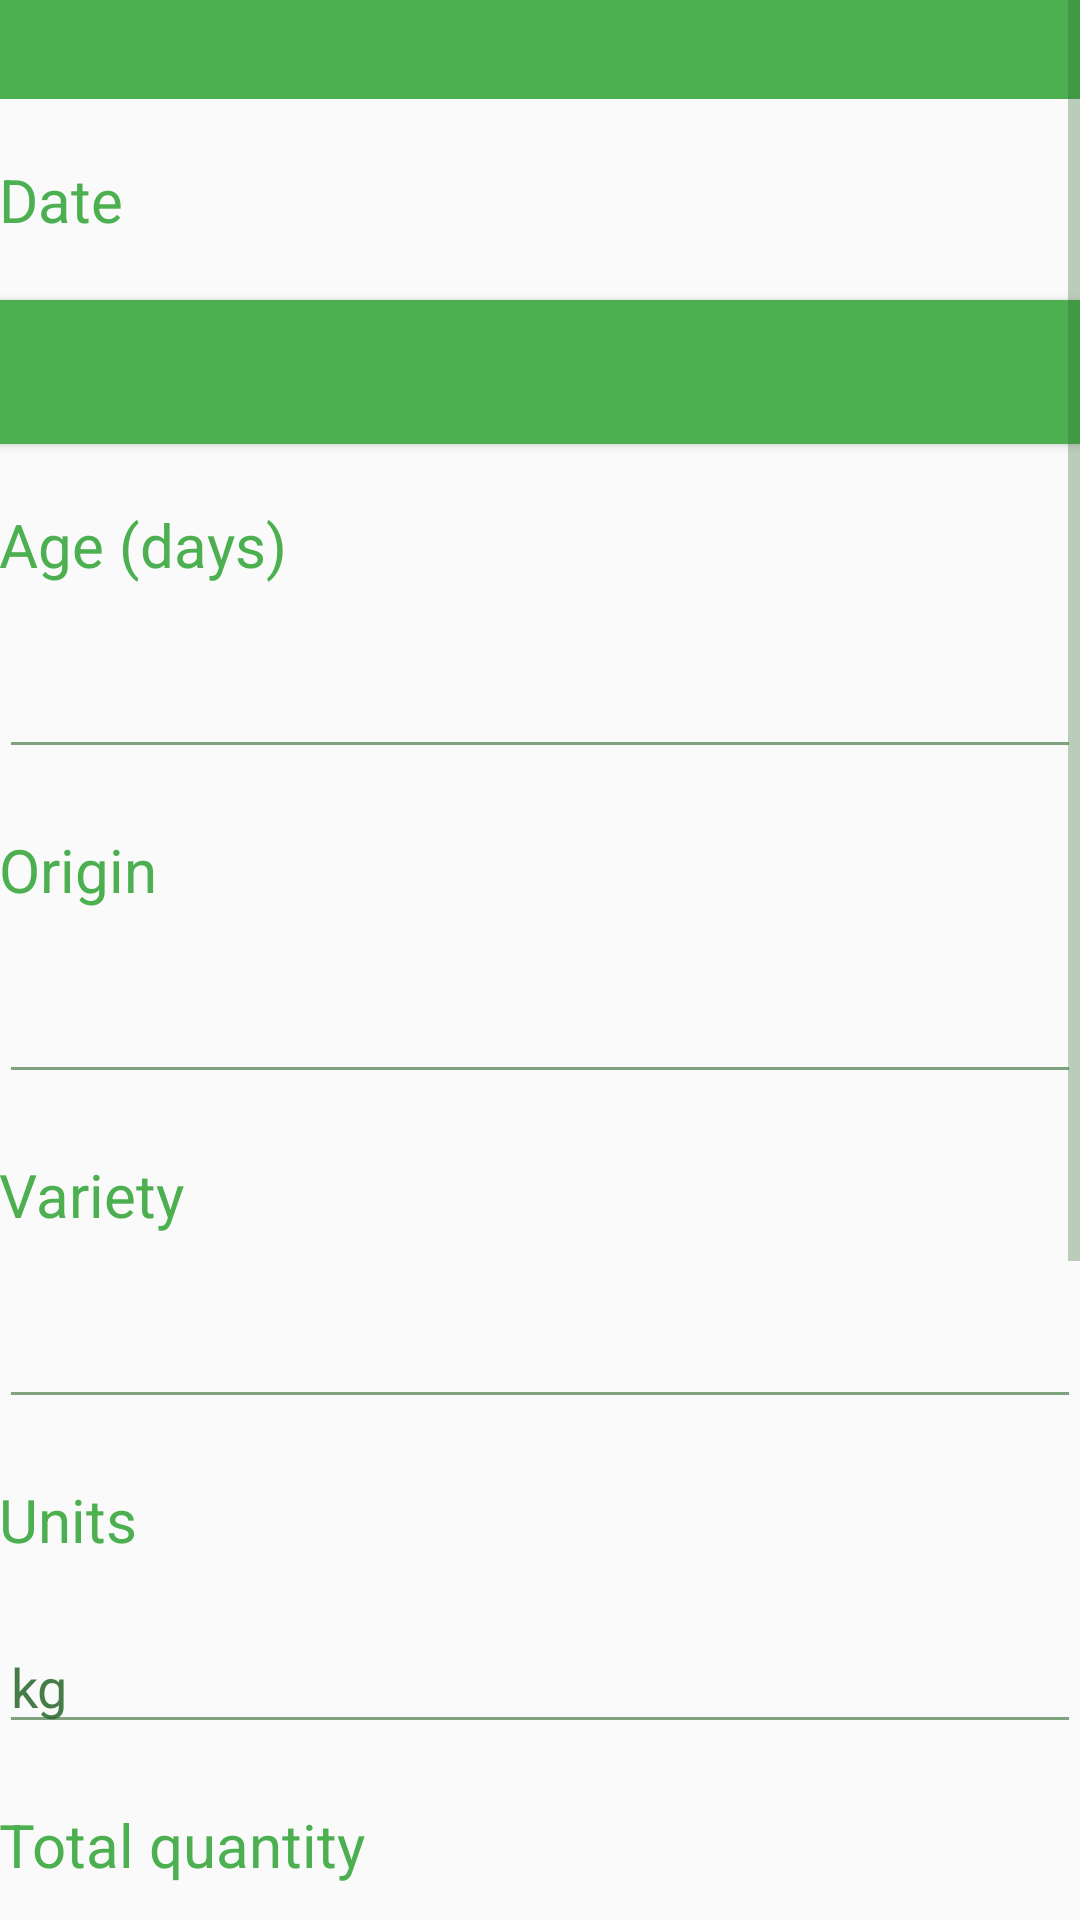

Produce the Android XML layout that renders to this screen, including the resource entries it uses.
<!-- AndroidManifest.xml: application theme AppTheme -->
<!-- res/layout/activity_enter_crop_input.xml -->
<?xml version="1.0" encoding="utf-8"?>
<ScrollView xmlns:android="http://schemas.android.com/apk/res/android"
    android:layout_width="match_parent" android:layout_height="match_parent"
    xmlns:tools="http://schemas.android.com/tools">

    <LinearLayout
        android:layout_width="match_parent"
        android:layout_height="wrap_content"
        android:id="@+id/measurementLayout"
        android:orientation="vertical"
        android:paddingBottom="@dimen/activity_vertical_margin"
        android:paddingLeft="@dimen/activity_horizontal_margin"
        android:paddingRight="@dimen/activity_horizontal_margin"
        android:paddingTop="@dimen/activity_vertical_margin"
        tools:context=".enterMeasurement"
        android:focusableInTouchMode="true">

        <TextView
            android:layout_width="match_parent"
            android:layout_height="match_parent"
            android:text="@string/emptyString"
            android:textColor="@color/colorWhite"
            android:id="@+id/cropInputTitle"
            android:textSize="20dp"
            android:background="@color/colorPrimary"
            android:paddingBottom="3dp"
            android:paddingLeft="3dp"
            android:paddingTop="3dp"
            android:paddingRight="3dp"/>

        <TextView
            android:layout_width="match_parent"
            android:layout_height="match_parent"
            android:text="@string/enterDateText"
            android:textColor="@color/colorPrimary"
            android:id="@+id/enterDateText"
            android:layout_marginTop="20dp"
            android:textSize="20dp" />

        <Button
            android:layout_width="match_parent"
            android:layout_height="match_parent"
            android:text="@string/emptyString"
            android:id="@+id/dateButton"
            android:layout_marginTop="20dp"
            android:textSize="20dp"
            android:height="40dp"
            android:background="@drawable/button_background"
            android:textColor="@color/colorWhite" />

        <TextView
            android:layout_width="match_parent"
            android:layout_height="match_parent"
            android:text="@string/enterCropAgeText"
            android:textColor="@color/colorPrimary"
            android:id="@+id/enterCropAgeText"
            android:layout_marginTop="20dp"
            android:textSize="20dp" />

        <EditText
            android:layout_width="match_parent"
            android:layout_height="match_parent"
            android:id="@+id/cropAge"
            android:inputType="number"
            android:layout_marginTop="20dp"
            android:singleLine="true" />

        <TextView
            android:layout_width="match_parent"
            android:layout_height="match_parent"
            android:text="@string/enterCropOriginText"
            android:textColor="@color/colorPrimary"
            android:id="@+id/enterCropOriginText"
            android:layout_marginTop="20dp"
            android:textSize="20dp" />

        <EditText
            android:layout_width="match_parent"
            android:layout_height="match_parent"
            android:id="@+id/cropOrigin"
            android:layout_marginTop="20dp"
            android:singleLine="true" />

        <TextView
            android:layout_width="match_parent"
            android:layout_height="match_parent"
            android:text="@string/enterCropVarietyText"
            android:textColor="@color/colorPrimary"
            android:id="@+id/enterCropVarietyText"
            android:layout_marginTop="20dp"
            android:textSize="20dp" />

        <EditText
            android:layout_width="match_parent"
            android:layout_height="match_parent"
            android:id="@+id/cropVariety"
            android:layout_marginTop="20dp"
            android:singleLine="true" />

        <TextView
            android:layout_width="match_parent"
            android:layout_height="match_parent"
            android:text="@string/enterInputUnitsText"
            android:textColor="@color/colorPrimary"
            android:id="@+id/enterInputUnitsText"
            android:layout_marginTop="20dp"
            android:textSize="20dp" />

        <EditText
            android:layout_width="match_parent"
            android:layout_height="match_parent"
            android:id="@+id/cropUnits"
            android:text="@string/defaultUnits"
            android:layout_marginTop="20dp"
            android:singleLine="true" />

        <TextView
            android:layout_width="match_parent"
            android:layout_height="match_parent"
            android:text="@string/enterCropQuantityText"
            android:textColor="@color/colorPrimary"
            android:id="@+id/enterCropQuantityText"
            android:layout_marginTop="20dp"
            android:textSize="20dp" />

        <EditText
            android:layout_width="match_parent"
            android:layout_height="match_parent"
            android:id="@+id/cropQuantity"
            android:inputType="numberDecimal"
            android:layout_marginTop="20dp"
            android:singleLine="true" />

        <TextView
            android:layout_width="match_parent"
            android:layout_height="match_parent"
            android:text="@string/enterCropCostText"
            android:textColor="@color/colorPrimary"
            android:id="@+id/enterCropCostText"
            android:layout_marginTop="20dp"
            android:textSize="20dp" />

        <EditText
            android:layout_width="match_parent"
            android:layout_height="match_parent"
            android:id="@+id/cropCost"
            android:inputType="numberDecimal"
            android:layout_marginTop="20dp"
            android:singleLine="true" />

        <TextView
            android:layout_width="match_parent"
            android:layout_height="match_parent"
            android:text="@string/enterCommentsText"
            android:textColor="@color/colorPrimary"
            android:id="@+id/enterCommentsText"
            android:layout_marginTop="20dp"
            android:textSize="20dp" />

        <EditText
            android:layout_width="match_parent"
            android:layout_height="match_parent"
            android:id="@+id/inputComments"
            android:layout_marginTop="20dp"
            android:imeOptions="actionDone"
            android:singleLine="true" />

        <Button
            android:layout_width="match_parent"
            android:layout_height="match_parent"
            android:text="@string/registerButtonText"
            android:onClick="registerCrop"
            android:id="@+id/okButton"
            android:layout_marginTop="20dp"
            android:textSize="20dp"
            android:height="40dp"
            android:background="@drawable/button_background"
            android:textColor="@color/colorWhite" />

    </LinearLayout>


</ScrollView>
<!-- resources referenced by this layout -->
<resources>
  <color name="colorPrimary">#4caf50</color>
  <color name="colorWhite">#ffffff</color>
  <!-- drawable button_background (drawable) -->
  <?xml version="1.0" encoding="utf-8"?>
  <selector xmlns:android="http://schemas.android.com/apk/res/android">
      <item android:state_pressed="true"
          android:drawable="@color/colorPrimaryDark"/> 
      <item android:state_focused="true"
          android:drawable="@color/colorPrimaryDark"/> 
      <item android:drawable="@color/colorPrimary"/> 
  </selector>
  <string name="defaultUnits">kg</string>
  <string name="emptyString" />
  <string name="enterCommentsText">Comments</string>
  <string name="enterCropAgeText">Age (days)</string>
  <string name="enterCropCostText">Total cost (local currency)</string>
  <string name="enterCropOriginText">Origin</string>
  <string name="enterCropQuantityText">Total quantity</string>
  <string name="enterCropVarietyText">Variety</string>
  <string name="enterDateText">Date</string>
  <string name="enterInputUnitsText">Units</string>
  <string name="registerButtonText">Save</string>
  <style name="AppTheme" parent="Theme.AppCompat.Light.DarkActionBar">
          
          <item name="colorPrimary">@color/colorPrimary</item>
          <item name="colorPrimaryDark">@color/colorPrimaryDark</item>
          <item name="colorAccent">@android:color/holo_green_light</item>
          <item name="android:colorForeground">@color/colorPrimaryDark</item>
      </style>
  <color name="colorPrimaryDark">#2b682d</color>
</resources>
